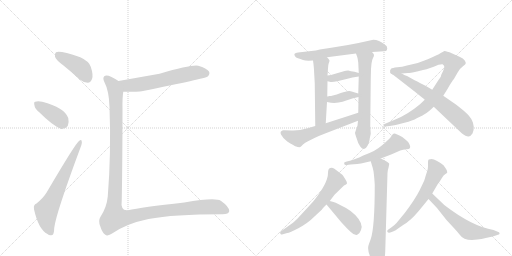
t = 0.00 s
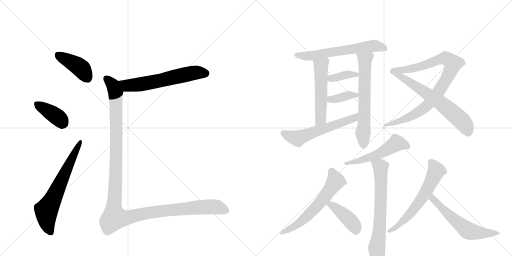
t = 2.80 s
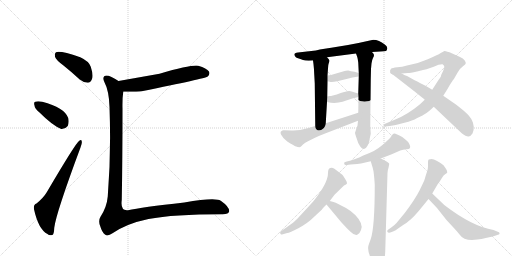
t = 5.60 s
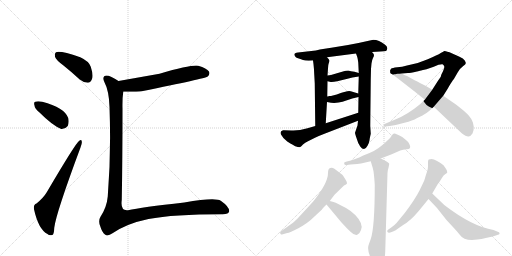
t = 8.40 s
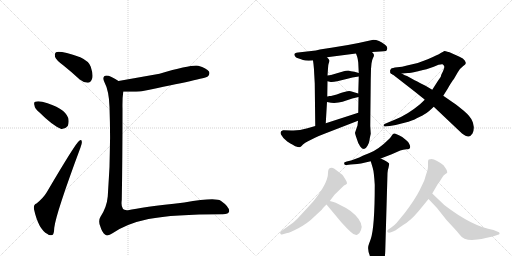
t = 11.20 s
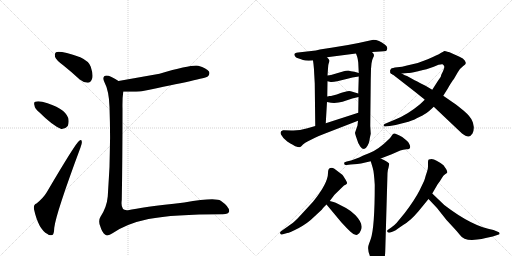
t = 14.01 s

The animated SVG that drew these frames (rendered in a browser with its animation timeline set to each time). Animation: 19 CSS @keyframes rules; one cycle of 14.01 s.

<svg version="1.1" viewBox="0 0 2048 1024" xmlns="http://www.w3.org/2000/svg">
  <g stroke="lightgray" stroke-dasharray="1,1" stroke-width="1" transform="scale(4, 4)">
    <line x1="0" y1="0" x2="256" y2="256"></line>
    <line x1="256" y1="0" x2="0" y2="256"></line>
    <line x1="128" y1="0" x2="128" y2="256"></line>
    <line x1="0" y1="128" x2="256" y2="128"></line>
    <line x1="256" y1="0" x2="512" y2="256"></line>
    <line x1="512" y1="0" x2="256" y2="256"></line>
    <line x1="384" y1="0" x2="384" y2="256"></line>
    <line x1="256" y1="128" x2="512" y2="128"></line>
  </g>
<g transform="scale(1, -1) translate(0, -850)">
   <style type="text/css">
    @keyframes keyframes0 {
      from {
       stroke: black;
       stroke-dashoffset: 412;
       stroke-width: 128;
       }
       57% {
       animation-timing-function: step-end;
       stroke: black;
       stroke-dashoffset: 0;
       stroke-width: 128;
       }
       to {
       stroke: black;
       stroke-width: 1024;
       }
       }
       #make-me-a-hanzi-animation-0 {
         animation: keyframes0 0.585286s both;
         animation-delay: 0.000000s;
         animation-timing-function: linear;
       }
    @keyframes keyframes1 {
      from {
       stroke: black;
       stroke-dashoffset: 385;
       stroke-width: 128;
       }
       56% {
       animation-timing-function: step-end;
       stroke: black;
       stroke-dashoffset: 0;
       stroke-width: 128;
       }
       to {
       stroke: black;
       stroke-width: 1024;
       }
       }
       #make-me-a-hanzi-animation-1 {
         animation: keyframes1 0.563314s both;
         animation-delay: 0.585286s;
         animation-timing-function: linear;
       }
    @keyframes keyframes2 {
      from {
       stroke: black;
       stroke-dashoffset: 652;
       stroke-width: 128;
       }
       68% {
       animation-timing-function: step-end;
       stroke: black;
       stroke-dashoffset: 0;
       stroke-width: 128;
       }
       to {
       stroke: black;
       stroke-width: 1024;
       }
       }
       #make-me-a-hanzi-animation-2 {
         animation: keyframes2 0.780599s both;
         animation-delay: 1.148600s;
         animation-timing-function: linear;
       }
    @keyframes keyframes3 {
      from {
       stroke: black;
       stroke-dashoffset: 606;
       stroke-width: 128;
       }
       66% {
       animation-timing-function: step-end;
       stroke: black;
       stroke-dashoffset: 0;
       stroke-width: 128;
       }
       to {
       stroke: black;
       stroke-width: 1024;
       }
       }
       #make-me-a-hanzi-animation-3 {
         animation: keyframes3 0.743164s both;
         animation-delay: 1.929199s;
         animation-timing-function: linear;
       }
    @keyframes keyframes4 {
      from {
       stroke: black;
       stroke-dashoffset: 1281;
       stroke-width: 128;
       }
       81% {
       animation-timing-function: step-end;
       stroke: black;
       stroke-dashoffset: 0;
       stroke-width: 128;
       }
       to {
       stroke: black;
       stroke-width: 1024;
       }
       }
       #make-me-a-hanzi-animation-4 {
         animation: keyframes4 1.292480s both;
         animation-delay: 2.672363s;
         animation-timing-function: linear;
       }
    @keyframes keyframes5 {
      from {
       stroke: black;
       stroke-dashoffset: 612;
       stroke-width: 128;
       }
       67% {
       animation-timing-function: step-end;
       stroke: black;
       stroke-dashoffset: 0;
       stroke-width: 128;
       }
       to {
       stroke: black;
       stroke-width: 1024;
       }
       }
       #make-me-a-hanzi-animation-5 {
         animation: keyframes5 0.748047s both;
         animation-delay: 3.964844s;
         animation-timing-function: linear;
       }
    @keyframes keyframes6 {
      from {
       stroke: black;
       stroke-dashoffset: 522;
       stroke-width: 128;
       }
       63% {
       animation-timing-function: step-end;
       stroke: black;
       stroke-dashoffset: 0;
       stroke-width: 128;
       }
       to {
       stroke: black;
       stroke-width: 1024;
       }
       }
       #make-me-a-hanzi-animation-6 {
         animation: keyframes6 0.674805s both;
         animation-delay: 4.712891s;
         animation-timing-function: linear;
       }
    @keyframes keyframes7 {
      from {
       stroke: black;
       stroke-dashoffset: 636;
       stroke-width: 128;
       }
       67% {
       animation-timing-function: step-end;
       stroke: black;
       stroke-dashoffset: 0;
       stroke-width: 128;
       }
       to {
       stroke: black;
       stroke-width: 1024;
       }
       }
       #make-me-a-hanzi-animation-7 {
         animation: keyframes7 0.767578s both;
         animation-delay: 5.387695s;
         animation-timing-function: linear;
       }
    @keyframes keyframes8 {
      from {
       stroke: black;
       stroke-dashoffset: 371;
       stroke-width: 128;
       }
       55% {
       animation-timing-function: step-end;
       stroke: black;
       stroke-dashoffset: 0;
       stroke-width: 128;
       }
       to {
       stroke: black;
       stroke-width: 1024;
       }
       }
       #make-me-a-hanzi-animation-8 {
         animation: keyframes8 0.551921s both;
         animation-delay: 6.155273s;
         animation-timing-function: linear;
       }
    @keyframes keyframes9 {
      from {
       stroke: black;
       stroke-dashoffset: 372;
       stroke-width: 128;
       }
       55% {
       animation-timing-function: step-end;
       stroke: black;
       stroke-dashoffset: 0;
       stroke-width: 128;
       }
       to {
       stroke: black;
       stroke-width: 1024;
       }
       }
       #make-me-a-hanzi-animation-9 {
         animation: keyframes9 0.552734s both;
         animation-delay: 6.707194s;
         animation-timing-function: linear;
       }
    @keyframes keyframes10 {
      from {
       stroke: black;
       stroke-dashoffset: 577;
       stroke-width: 128;
       }
       65% {
       animation-timing-function: step-end;
       stroke: black;
       stroke-dashoffset: 0;
       stroke-width: 128;
       }
       to {
       stroke: black;
       stroke-width: 1024;
       }
       }
       #make-me-a-hanzi-animation-10 {
         animation: keyframes10 0.719564s both;
         animation-delay: 7.259928s;
         animation-timing-function: linear;
       }
    @keyframes keyframes11 {
      from {
       stroke: black;
       stroke-dashoffset: 898;
       stroke-width: 128;
       }
       75% {
       animation-timing-function: step-end;
       stroke: black;
       stroke-dashoffset: 0;
       stroke-width: 128;
       }
       to {
       stroke: black;
       stroke-width: 1024;
       }
       }
       #make-me-a-hanzi-animation-11 {
         animation: keyframes11 0.980794s both;
         animation-delay: 7.979492s;
         animation-timing-function: linear;
       }
    @keyframes keyframes12 {
      from {
       stroke: black;
       stroke-dashoffset: 637;
       stroke-width: 128;
       }
       67% {
       animation-timing-function: step-end;
       stroke: black;
       stroke-dashoffset: 0;
       stroke-width: 128;
       }
       to {
       stroke: black;
       stroke-width: 1024;
       }
       }
       #make-me-a-hanzi-animation-12 {
         animation: keyframes12 0.768392s both;
         animation-delay: 8.960286s;
         animation-timing-function: linear;
       }
    @keyframes keyframes13 {
      from {
       stroke: black;
       stroke-dashoffset: 523;
       stroke-width: 128;
       }
       63% {
       animation-timing-function: step-end;
       stroke: black;
       stroke-dashoffset: 0;
       stroke-width: 128;
       }
       to {
       stroke: black;
       stroke-width: 1024;
       }
       }
       #make-me-a-hanzi-animation-13 {
         animation: keyframes13 0.675618s both;
         animation-delay: 9.728678s;
         animation-timing-function: linear;
       }
    @keyframes keyframes14 {
      from {
       stroke: black;
       stroke-dashoffset: 682;
       stroke-width: 128;
       }
       69% {
       animation-timing-function: step-end;
       stroke: black;
       stroke-dashoffset: 0;
       stroke-width: 128;
       }
       to {
       stroke: black;
       stroke-width: 1024;
       }
       }
       #make-me-a-hanzi-animation-14 {
         animation: keyframes14 0.805013s both;
         animation-delay: 10.404297s;
         animation-timing-function: linear;
       }
    @keyframes keyframes15 {
      from {
       stroke: black;
       stroke-dashoffset: 601;
       stroke-width: 128;
       }
       66% {
       animation-timing-function: step-end;
       stroke: black;
       stroke-dashoffset: 0;
       stroke-width: 128;
       }
       to {
       stroke: black;
       stroke-width: 1024;
       }
       }
       #make-me-a-hanzi-animation-15 {
         animation: keyframes15 0.739095s both;
         animation-delay: 11.209310s;
         animation-timing-function: linear;
       }
    @keyframes keyframes16 {
      from {
       stroke: black;
       stroke-dashoffset: 414;
       stroke-width: 128;
       }
       57% {
       animation-timing-function: step-end;
       stroke: black;
       stroke-dashoffset: 0;
       stroke-width: 128;
       }
       to {
       stroke: black;
       stroke-width: 1024;
       }
       }
       #make-me-a-hanzi-animation-16 {
         animation: keyframes16 0.586914s both;
         animation-delay: 11.948405s;
         animation-timing-function: linear;
       }
    @keyframes keyframes17 {
      from {
       stroke: black;
       stroke-dashoffset: 612;
       stroke-width: 128;
       }
       67% {
       animation-timing-function: step-end;
       stroke: black;
       stroke-dashoffset: 0;
       stroke-width: 128;
       }
       to {
       stroke: black;
       stroke-width: 1024;
       }
       }
       #make-me-a-hanzi-animation-17 {
         animation: keyframes17 0.748047s both;
         animation-delay: 12.535319s;
         animation-timing-function: linear;
       }
    @keyframes keyframes18 {
      from {
       stroke: black;
       stroke-dashoffset: 579;
       stroke-width: 128;
       }
       65% {
       animation-timing-function: step-end;
       stroke: black;
       stroke-dashoffset: 0;
       stroke-width: 128;
       }
       to {
       stroke: black;
       stroke-width: 1024;
       }
       }
       #make-me-a-hanzi-animation-18 {
         animation: keyframes18 0.721191s both;
         animation-delay: 13.283366s;
         animation-timing-function: linear;
       }
</style>
<path d="M 254 588 Q 285 563 319 532 Q 335 519 351 519 Q 363 520 368 534 Q 374 550 363 583 Q 356 605 321 621 Q 239 649 224 641 Q 218 637 220 623 Q 224 610 254 588 Z" fill="lightgray"></path> 
<path d="M 157 401 Q 211 347 245 334 Q 261 333 271 346 Q 277 361 273 378 Q 258 420 169 443 Q 151 447 141 443 Q 134 442 138 428 Q 139 415 157 401 Z" fill="lightgray"></path> 
<path d="M 146 36 Q 133 32 136 13 Q 154 -68 190 -86 Q 197 -93 209 -90 Q 216 -89 217 -61 Q 224 -3 322 260 Q 329 278 327 284 Q 326 294 317 287 Q 304 280 187 81 Q 174 59 146 36 Z" fill="lightgray"></path> 
<path d="M 493 483 Q 559 483 567 485 Q 820 536 831 544 Q 841 554 836 564 Q 827 577 793 587 Q 769 593 638 555 L 474 526 C 444 521 463 483 493 483 Z" fill="lightgray"></path> 
<path d="M 474 526 Q 464 533 446 542 Q 425 552 417 545 Q 410 538 417 523 Q 436 487 438 423 Q 445 236 431 64 Q 427 21 402 -17 Q 392 -33 401 -55 Q 408 -79 420 -88 Q 430 -97 450 -83 Q 507 -44 594 -26 Q 694 -7 887 -7 Q 915 -8 917 6 Q 916 24 883 47 Q 862 62 737 40 Q 565 21 512 9 Q 481 5 487 50 Q 490 213 490 416 Q 489 456 493 483 C 496 513 496 514 474 526 Z" fill="lightgray"></path> 
<path d="M 1488 642 L 1521 644 Q 1539 645 1543.5 646.5 Q 1548 648 1549 656.5 Q 1550 665 1539 672 Q 1516 691 1493 691 L 1434 678 L 1392 670 L 1325 659 Q 1265 650 1263 648 L 1192 640 Q 1171 638 1180 625 Q 1183 620 1192 617 Q 1201 614 1212 610 Q 1223 606 1252 608 L 1308 621 L 1424 636 L 1488 642 Z" fill="lightgray"></path> 
<path d="M 1252 608 L 1254 593 Q 1256 577 1257 552 L 1259 516 L 1261 346 C 1261 316 1301 327 1303 357 L 1308 442 L 1309 464 L 1310 525 L 1310 548 L 1312 576 Q 1312 590 1315 597 Q 1318 604 1318 608 Q 1318 611 1308 621 C 1288 643 1248 638 1252 608 Z" fill="lightgray"></path> 
<path d="M 1486 596 Q 1488 611 1492 618 Q 1496 625 1496 630 Q 1496 634 1488 642 C 1470 666 1414 664 1424 636 L 1429 622 Q 1431 616 1433 600 L 1435 558 L 1435 544 L 1433 476 L 1434 462 L 1433 399 L 1432 367 L 1430 348 L 1420 319 Q 1420 316 1427 295 Q 1433 273 1441 264 Q 1448 254 1456 254 Q 1463 254 1470 267 Q 1477 280 1478 289 Q 1479 298 1483 315 L 1481 346 L 1483 534 L 1484 574 L 1486 596 Z" fill="lightgray"></path> 
<path d="M 1310 525 L 1319 523 Q 1326 520 1349 525 L 1390 535 Q 1407 540 1435 544 C 1465 548 1464 550 1435 558 L 1418 563 Q 1402 565 1393 568 Q 1383 568 1375 565 L 1324 550 L 1310 548 C 1280 544 1281 532 1310 525 Z" fill="lightgray"></path> 
<path d="M 1308 442 L 1324 439 Q 1350 437 1370 443 L 1409 456 L 1434 462 C 1459 468 1459 468 1433 476 L 1403 485 Q 1394 487 1381 483 Q 1367 479 1363 478 L 1347 472 L 1324 466 L 1317 466 Q 1316 465 1309 464 C 1279 459 1279 448 1308 442 Z" fill="lightgray"></path> 
<path d="M 1261 346 L 1230 337 Q 1193 326 1165 328 Q 1137 330 1132 329 Q 1118 325 1124 312 Q 1130 299 1149 284 Q 1177 267 1181 265 Q 1197 260 1201 262 Q 1204 264 1212 272 Q 1220 279 1232 285 L 1260 299 Q 1279 308 1303 317 L 1432 367 C 1460 378 1462 408 1433 399 L 1303 357 L 1261 346 Z" fill="lightgray"></path> 
<path d="M 1699 451 L 1680 433 Q 1631 392 1581 372 L 1538 354 Q 1535 351 1534 348 Q 1534 344 1542 344 L 1559 346 Q 1583 349 1618 359 Q 1652 368 1667 377 Q 1695 390 1703 396 Q 1710 399 1735 423 L 1773 467 L 1785 486 Q 1786 487 1798 508 Q 1810 528 1815 533 L 1830 559 Q 1842 579 1853 586 Q 1863 592 1863 597 Q 1864 599 1859 608 Q 1854 617 1838 623 L 1798 641 Q 1779 646 1777 646 Q 1775 645 1763 638 Q 1751 630 1711 613 Q 1671 595 1628 588 Q 1608 582 1589 581 Q 1569 579 1564 575 Q 1558 570 1561 558 Q 1563 556 1571 552 C 1572 551 1577 554 1607 556 L 1632 558 Q 1639 558 1668 564 L 1692 570 Q 1704 573 1706 573 L 1735 583 L 1754 591 Q 1766 594 1770 593 Q 1774 591 1777 585 Q 1779 579 1772 565 Q 1764 550 1764 546 Q 1763 542 1752 527 L 1729 491 L 1699 451 Z" fill="lightgray"></path> 
<path d="M 1735 423 L 1848 316 Q 1865 303 1874 304 Q 1883 305 1890 316 Q 1896 327 1895 343 Q 1893 359 1889 366 Q 1882 384 1855 407 Q 1828 429 1815 438 L 1773 467 L 1729 491 L 1702 507 Q 1656 531 1655 531 L 1628 546 Q 1621 548 1607 556 C 1581 570 1547 570 1571 552 L 1661 482 Q 1691 458 1699 451 L 1735 423 Z" fill="lightgray"></path> 
<path d="M 1404 208 L 1387 204 Q 1373 200 1377 196 Q 1377 188 1387 190 L 1402 192 L 1429 194 L 1444 196 L 1483 205 L 1523 216 L 1567 233 L 1601 248 Q 1612 252 1626 253 Q 1646 253 1639 270 Q 1635 280 1629.5 285 Q 1624 290 1609 302 Q 1581 318 1576 316 Q 1571 314 1566 306.5 Q 1561 299 1553 291 Q 1514 252 1478 238 L 1453 228 L 1437 220 L 1404 208 Z" fill="lightgray"></path> 
<path d="M 1483 205 L 1491 178 Q 1496 162 1499 111 Q 1499 -60 1483 -106 Q 1473 -133 1473 -136 Q 1469 -161 1494 -201 Q 1507 -221 1512 -219 Q 1522 -219 1531 -206 Q 1540 -189 1541 -154 L 1550 158 Q 1550 168 1554 179 L 1557 195 Q 1556 200 1523 216 C 1496 229 1474 234 1483 205 Z" fill="lightgray"></path> 
<path d="M 1319 46 L 1338 71 L 1376 108 Q 1386 113 1388 116 Q 1390 119 1382.5 131.5 Q 1375 144 1372.5 147.5 Q 1370 151 1336 176 Q 1330 180 1321 178 Q 1312 176 1312 158 Q 1312 117 1252 43 L 1206 -7 Q 1177 -39 1165 -46 L 1124 -75 Q 1118 -80 1121.5 -84.5 Q 1125 -89 1128 -88 L 1149 -82 Q 1158 -80 1193.5 -62.5 Q 1229 -45 1260 -14 L 1288 12 L 1289 14 L 1295 21 L 1306 32 L 1319 46 Z" fill="lightgray"></path> 
<path d="M 1306 32 L 1366 -40 Q 1386 -62 1402 -77 Q 1417 -92 1429 -89 Q 1439 -85 1444 -70 Q 1455 -46 1422 -11 Q 1407 5 1384 18 L 1343 39 Q 1337 42 1319 46 C 1290 53 1288 53 1306 32 Z" fill="lightgray"></path> 
<path d="M 1729 76 L 1750 112 Q 1762 128 1767.5 138 Q 1773 148 1780.5 153 Q 1788 158 1789 160.5 Q 1790 163 1785 173 L 1774 189 Q 1767 196 1750 205 Q 1733 214 1727 214 Q 1721 214 1715 212 Q 1712 210 1712 202 L 1712 184 Q 1712 174 1708 163 L 1703 148 L 1699 134 Q 1696 124 1678 88.5 Q 1660 53 1619 -2 L 1586 -42 Q 1580 -48 1565 -60 L 1552 -69 Q 1547 -72 1549.5 -77 Q 1552 -82 1561 -80 L 1572 -76 Q 1579 -74 1601 -58 Q 1629 -40 1642.5 -28 Q 1656 -16 1674 5 L 1714 54 L 1729 76 Z" fill="lightgray"></path> 
<path d="M 1888 -110 L 1909 -108 Q 1926 -106 1943 -102 L 1971 -96 L 1995 -88 Q 1999 -86 1998 -82 Q 1997 -78 1991 -77 L 1974 -70 Q 1889 -56 1777 30 L 1729 76 C 1707 97 1693 76 1714 54 L 1748 18 L 1786 -30 Q 1839 -87 1839 -89 Q 1853 -110 1888 -110 Z" fill="lightgray"></path> 
      <clipPath id="make-me-a-hanzi-clip-0">
      <path d="M 254 588 Q 285 563 319 532 Q 335 519 351 519 Q 363 520 368 534 Q 374 550 363 583 Q 356 605 321 621 Q 239 649 224 641 Q 218 637 220 623 Q 224 610 254 588 Z" fill="lightgray"></path>
      </clipPath>
      <path clip-path="url(#make-me-a-hanzi-clip-0)" d="M 229 633 L 315 584 L 349 538 " fill="none" id="make-me-a-hanzi-animation-0" stroke-dasharray="284 568" stroke-linecap="round"></path>

      <clipPath id="make-me-a-hanzi-clip-1">
      <path d="M 157 401 Q 211 347 245 334 Q 261 333 271 346 Q 277 361 273 378 Q 258 420 169 443 Q 151 447 141 443 Q 134 442 138 428 Q 139 415 157 401 Z" fill="lightgray"></path>
      </clipPath>
      <path clip-path="url(#make-me-a-hanzi-clip-1)" d="M 149 434 L 217 391 L 252 357 " fill="none" id="make-me-a-hanzi-animation-1" stroke-dasharray="257 514" stroke-linecap="round"></path>

      <clipPath id="make-me-a-hanzi-clip-2">
      <path d="M 146 36 Q 133 32 136 13 Q 154 -68 190 -86 Q 197 -93 209 -90 Q 216 -89 217 -61 Q 224 -3 322 260 Q 329 278 327 284 Q 326 294 317 287 Q 304 280 187 81 Q 174 59 146 36 Z" fill="lightgray"></path>
      </clipPath>
      <path clip-path="url(#make-me-a-hanzi-clip-2)" d="M 203 -80 L 188 -42 L 185 9 L 218 66 L 321 281 " fill="none" id="make-me-a-hanzi-animation-2" stroke-dasharray="524 1048" stroke-linecap="round"></path>

      <clipPath id="make-me-a-hanzi-clip-3">
      <path d="M 493 483 Q 559 483 567 485 Q 820 536 831 544 Q 841 554 836 564 Q 827 577 793 587 Q 769 593 638 555 L 474 526 C 444 521 463 483 493 483 Z" fill="lightgray"></path>
      </clipPath>
      <path clip-path="url(#make-me-a-hanzi-clip-3)" d="M 483 521 L 510 507 L 526 508 L 631 524 L 777 559 L 824 555 " fill="none" id="make-me-a-hanzi-animation-3" stroke-dasharray="478 956" stroke-linecap="round"></path>

      <clipPath id="make-me-a-hanzi-clip-4">
      <path d="M 474 526 Q 464 533 446 542 Q 425 552 417 545 Q 410 538 417 523 Q 436 487 438 423 Q 445 236 431 64 Q 427 21 402 -17 Q 392 -33 401 -55 Q 408 -79 420 -88 Q 430 -97 450 -83 Q 507 -44 594 -26 Q 694 -7 887 -7 Q 915 -8 917 6 Q 916 24 883 47 Q 862 62 737 40 Q 565 21 512 9 Q 481 5 487 50 Q 490 213 490 416 Q 489 456 493 483 C 496 513 496 514 474 526 Z" fill="lightgray"></path>
      </clipPath>
      <path clip-path="url(#make-me-a-hanzi-clip-4)" d="M 425 537 L 453 507 L 463 479 L 465 239 L 457 -21 L 495 -23 L 598 0 L 776 20 L 862 23 L 905 8 " fill="none" id="make-me-a-hanzi-animation-4" stroke-dasharray="1153 2306" stroke-linecap="round"></path>

      <clipPath id="make-me-a-hanzi-clip-5">
      <path d="M 1488 642 L 1521 644 Q 1539 645 1543.5 646.5 Q 1548 648 1549 656.5 Q 1550 665 1539 672 Q 1516 691 1493 691 L 1434 678 L 1392 670 L 1325 659 Q 1265 650 1263 648 L 1192 640 Q 1171 638 1180 625 Q 1183 620 1192 617 Q 1201 614 1212 610 Q 1223 606 1252 608 L 1308 621 L 1424 636 L 1488 642 Z" fill="lightgray"></path>
      </clipPath>
      <path clip-path="url(#make-me-a-hanzi-clip-5)" d="M 1187 631 L 1243 626 L 1496 667 L 1538 656 " fill="none" id="make-me-a-hanzi-animation-5" stroke-dasharray="484 968" stroke-linecap="round"></path>

      <clipPath id="make-me-a-hanzi-clip-6">
      <path d="M 1252 608 L 1254 593 Q 1256 577 1257 552 L 1259 516 L 1261 346 C 1261 316 1301 327 1303 357 L 1308 442 L 1309 464 L 1310 525 L 1310 548 L 1312 576 Q 1312 590 1315 597 Q 1318 604 1318 608 Q 1318 611 1308 621 C 1288 643 1248 638 1252 608 Z" fill="lightgray"></path>
      </clipPath>
      <path clip-path="url(#make-me-a-hanzi-clip-6)" d="M 1307 605 L 1284 584 L 1283 380 L 1266 354 " fill="none" id="make-me-a-hanzi-animation-6" stroke-dasharray="394 788" stroke-linecap="round"></path>

      <clipPath id="make-me-a-hanzi-clip-7">
      <path d="M 1486 596 Q 1488 611 1492 618 Q 1496 625 1496 630 Q 1496 634 1488 642 C 1470 666 1414 664 1424 636 L 1429 622 Q 1431 616 1433 600 L 1435 558 L 1435 544 L 1433 476 L 1434 462 L 1433 399 L 1432 367 L 1430 348 L 1420 319 Q 1420 316 1427 295 Q 1433 273 1441 264 Q 1448 254 1456 254 Q 1463 254 1470 267 Q 1477 280 1478 289 Q 1479 298 1483 315 L 1481 346 L 1483 534 L 1484 574 L 1486 596 Z" fill="lightgray"></path>
      </clipPath>
      <path clip-path="url(#make-me-a-hanzi-clip-7)" d="M 1431 631 L 1460 608 L 1455 265 " fill="none" id="make-me-a-hanzi-animation-7" stroke-dasharray="508 1016" stroke-linecap="round"></path>

      <clipPath id="make-me-a-hanzi-clip-8">
      <path d="M 1310 525 L 1319 523 Q 1326 520 1349 525 L 1390 535 Q 1407 540 1435 544 C 1465 548 1464 550 1435 558 L 1418 563 Q 1402 565 1393 568 Q 1383 568 1375 565 L 1324 550 L 1310 548 C 1280 544 1281 532 1310 525 Z" fill="lightgray"></path>
      </clipPath>
      <path clip-path="url(#make-me-a-hanzi-clip-8)" d="M 1316 531 L 1390 552 L 1428 551 " fill="none" id="make-me-a-hanzi-animation-8" stroke-dasharray="243 486" stroke-linecap="round"></path>

      <clipPath id="make-me-a-hanzi-clip-9">
      <path d="M 1308 442 L 1324 439 Q 1350 437 1370 443 L 1409 456 L 1434 462 C 1459 468 1459 468 1433 476 L 1403 485 Q 1394 487 1381 483 Q 1367 479 1363 478 L 1347 472 L 1324 466 L 1317 466 Q 1316 465 1309 464 C 1279 459 1279 448 1308 442 Z" fill="lightgray"></path>
      </clipPath>
      <path clip-path="url(#make-me-a-hanzi-clip-9)" d="M 1313 447 L 1390 468 L 1426 468 " fill="none" id="make-me-a-hanzi-animation-9" stroke-dasharray="244 488" stroke-linecap="round"></path>

      <clipPath id="make-me-a-hanzi-clip-10">
      <path d="M 1261 346 L 1230 337 Q 1193 326 1165 328 Q 1137 330 1132 329 Q 1118 325 1124 312 Q 1130 299 1149 284 Q 1177 267 1181 265 Q 1197 260 1201 262 Q 1204 264 1212 272 Q 1220 279 1232 285 L 1260 299 Q 1279 308 1303 317 L 1432 367 C 1460 378 1462 408 1433 399 L 1303 357 L 1261 346 Z" fill="lightgray"></path>
      </clipPath>
      <path clip-path="url(#make-me-a-hanzi-clip-10)" d="M 1133 318 L 1191 296 L 1416 378 L 1427 394 " fill="none" id="make-me-a-hanzi-animation-10" stroke-dasharray="449 898" stroke-linecap="round"></path>

      <clipPath id="make-me-a-hanzi-clip-11">
      <path d="M 1699 451 L 1680 433 Q 1631 392 1581 372 L 1538 354 Q 1535 351 1534 348 Q 1534 344 1542 344 L 1559 346 Q 1583 349 1618 359 Q 1652 368 1667 377 Q 1695 390 1703 396 Q 1710 399 1735 423 L 1773 467 L 1785 486 Q 1786 487 1798 508 Q 1810 528 1815 533 L 1830 559 Q 1842 579 1853 586 Q 1863 592 1863 597 Q 1864 599 1859 608 Q 1854 617 1838 623 L 1798 641 Q 1779 646 1777 646 Q 1775 645 1763 638 Q 1751 630 1711 613 Q 1671 595 1628 588 Q 1608 582 1589 581 Q 1569 579 1564 575 Q 1558 570 1561 558 Q 1563 556 1571 552 C 1572 551 1577 554 1607 556 L 1632 558 Q 1639 558 1668 564 L 1692 570 Q 1704 573 1706 573 L 1735 583 L 1754 591 Q 1766 594 1770 593 Q 1774 591 1777 585 Q 1779 579 1772 565 Q 1764 550 1764 546 Q 1763 542 1752 527 L 1729 491 L 1699 451 Z" fill="lightgray"></path>
      </clipPath>
      <path clip-path="url(#make-me-a-hanzi-clip-11)" d="M 1571 564 L 1657 577 L 1770 616 L 1784 617 L 1811 595 L 1803 566 L 1773 512 L 1750 477 L 1695 416 L 1619 374 L 1539 349 " fill="none" id="make-me-a-hanzi-animation-11" stroke-dasharray="770 1540" stroke-linecap="round"></path>

      <clipPath id="make-me-a-hanzi-clip-12">
      <path d="M 1735 423 L 1848 316 Q 1865 303 1874 304 Q 1883 305 1890 316 Q 1896 327 1895 343 Q 1893 359 1889 366 Q 1882 384 1855 407 Q 1828 429 1815 438 L 1773 467 L 1729 491 L 1702 507 Q 1656 531 1655 531 L 1628 546 Q 1621 548 1607 556 C 1581 570 1547 570 1571 552 L 1661 482 Q 1691 458 1699 451 L 1735 423 Z" fill="lightgray"></path>
      </clipPath>
      <path clip-path="url(#make-me-a-hanzi-clip-12)" d="M 1577 549 L 1602 544 L 1628 529 L 1754 445 L 1853 360 L 1872 321 " fill="none" id="make-me-a-hanzi-animation-12" stroke-dasharray="509 1018" stroke-linecap="round"></path>

      <clipPath id="make-me-a-hanzi-clip-13">
      <path d="M 1404 208 L 1387 204 Q 1373 200 1377 196 Q 1377 188 1387 190 L 1402 192 L 1429 194 L 1444 196 L 1483 205 L 1523 216 L 1567 233 L 1601 248 Q 1612 252 1626 253 Q 1646 253 1639 270 Q 1635 280 1629.5 285 Q 1624 290 1609 302 Q 1581 318 1576 316 Q 1571 314 1566 306.5 Q 1561 299 1553 291 Q 1514 252 1478 238 L 1453 228 L 1437 220 L 1404 208 Z" fill="lightgray"></path>
      </clipPath>
      <path clip-path="url(#make-me-a-hanzi-clip-13)" d="M 1630 263 L 1586 278 L 1511 232 L 1435 206 L 1384 197 " fill="none" id="make-me-a-hanzi-animation-13" stroke-dasharray="395 790" stroke-linecap="round"></path>

      <clipPath id="make-me-a-hanzi-clip-14">
      <path d="M 1483 205 L 1491 178 Q 1496 162 1499 111 Q 1499 -60 1483 -106 Q 1473 -133 1473 -136 Q 1469 -161 1494 -201 Q 1507 -221 1512 -219 Q 1522 -219 1531 -206 Q 1540 -189 1541 -154 L 1550 158 Q 1550 168 1554 179 L 1557 195 Q 1556 200 1523 216 C 1496 229 1474 234 1483 205 Z" fill="lightgray"></path>
      </clipPath>
      <path clip-path="url(#make-me-a-hanzi-clip-14)" d="M 1491 200 L 1522 181 L 1523 166 L 1518 -67 L 1507 -141 L 1514 -207 " fill="none" id="make-me-a-hanzi-animation-14" stroke-dasharray="554 1108" stroke-linecap="round"></path>

      <clipPath id="make-me-a-hanzi-clip-15">
      <path d="M 1319 46 L 1338 71 L 1376 108 Q 1386 113 1388 116 Q 1390 119 1382.5 131.5 Q 1375 144 1372.5 147.5 Q 1370 151 1336 176 Q 1330 180 1321 178 Q 1312 176 1312 158 Q 1312 117 1252 43 L 1206 -7 Q 1177 -39 1165 -46 L 1124 -75 Q 1118 -80 1121.5 -84.5 Q 1125 -89 1128 -88 L 1149 -82 Q 1158 -80 1193.5 -62.5 Q 1229 -45 1260 -14 L 1288 12 L 1289 14 L 1295 21 L 1306 32 L 1319 46 Z" fill="lightgray"></path>
      </clipPath>
      <path clip-path="url(#make-me-a-hanzi-clip-15)" d="M 1327 165 L 1343 126 L 1284 43 L 1192 -46 L 1128 -81 " fill="none" id="make-me-a-hanzi-animation-15" stroke-dasharray="473 946" stroke-linecap="round"></path>

      <clipPath id="make-me-a-hanzi-clip-16">
      <path d="M 1306 32 L 1366 -40 Q 1386 -62 1402 -77 Q 1417 -92 1429 -89 Q 1439 -85 1444 -70 Q 1455 -46 1422 -11 Q 1407 5 1384 18 L 1343 39 Q 1337 42 1319 46 C 1290 53 1288 53 1306 32 Z" fill="lightgray"></path>
      </clipPath>
      <path clip-path="url(#make-me-a-hanzi-clip-16)" d="M 1315 30 L 1325 31 L 1342 20 L 1396 -27 L 1415 -49 L 1424 -74 " fill="none" id="make-me-a-hanzi-animation-16" stroke-dasharray="286 572" stroke-linecap="round"></path>

      <clipPath id="make-me-a-hanzi-clip-17">
      <path d="M 1729 76 L 1750 112 Q 1762 128 1767.5 138 Q 1773 148 1780.5 153 Q 1788 158 1789 160.5 Q 1790 163 1785 173 L 1774 189 Q 1767 196 1750 205 Q 1733 214 1727 214 Q 1721 214 1715 212 Q 1712 210 1712 202 L 1712 184 Q 1712 174 1708 163 L 1703 148 L 1699 134 Q 1696 124 1678 88.5 Q 1660 53 1619 -2 L 1586 -42 Q 1580 -48 1565 -60 L 1552 -69 Q 1547 -72 1549.5 -77 Q 1552 -82 1561 -80 L 1572 -76 Q 1579 -74 1601 -58 Q 1629 -40 1642.5 -28 Q 1656 -16 1674 5 L 1714 54 L 1729 76 Z" fill="lightgray"></path>
      </clipPath>
      <path clip-path="url(#make-me-a-hanzi-clip-17)" d="M 1722 204 L 1745 167 L 1711 95 L 1635 -11 L 1589 -55 L 1556 -75 " fill="none" id="make-me-a-hanzi-animation-17" stroke-dasharray="484 968" stroke-linecap="round"></path>

      <clipPath id="make-me-a-hanzi-clip-18">
      <path d="M 1888 -110 L 1909 -108 Q 1926 -106 1943 -102 L 1971 -96 L 1995 -88 Q 1999 -86 1998 -82 Q 1997 -78 1991 -77 L 1974 -70 Q 1889 -56 1777 30 L 1729 76 C 1707 97 1693 76 1714 54 L 1748 18 L 1786 -30 Q 1839 -87 1839 -89 Q 1853 -110 1888 -110 Z" fill="lightgray"></path>
      </clipPath>
      <path clip-path="url(#make-me-a-hanzi-clip-18)" d="M 1730 67 L 1736 49 L 1811 -26 L 1871 -72 L 1911 -81 L 1992 -83 " fill="none" id="make-me-a-hanzi-animation-18" stroke-dasharray="451 902" stroke-linecap="round"></path>

</g>
</svg>
